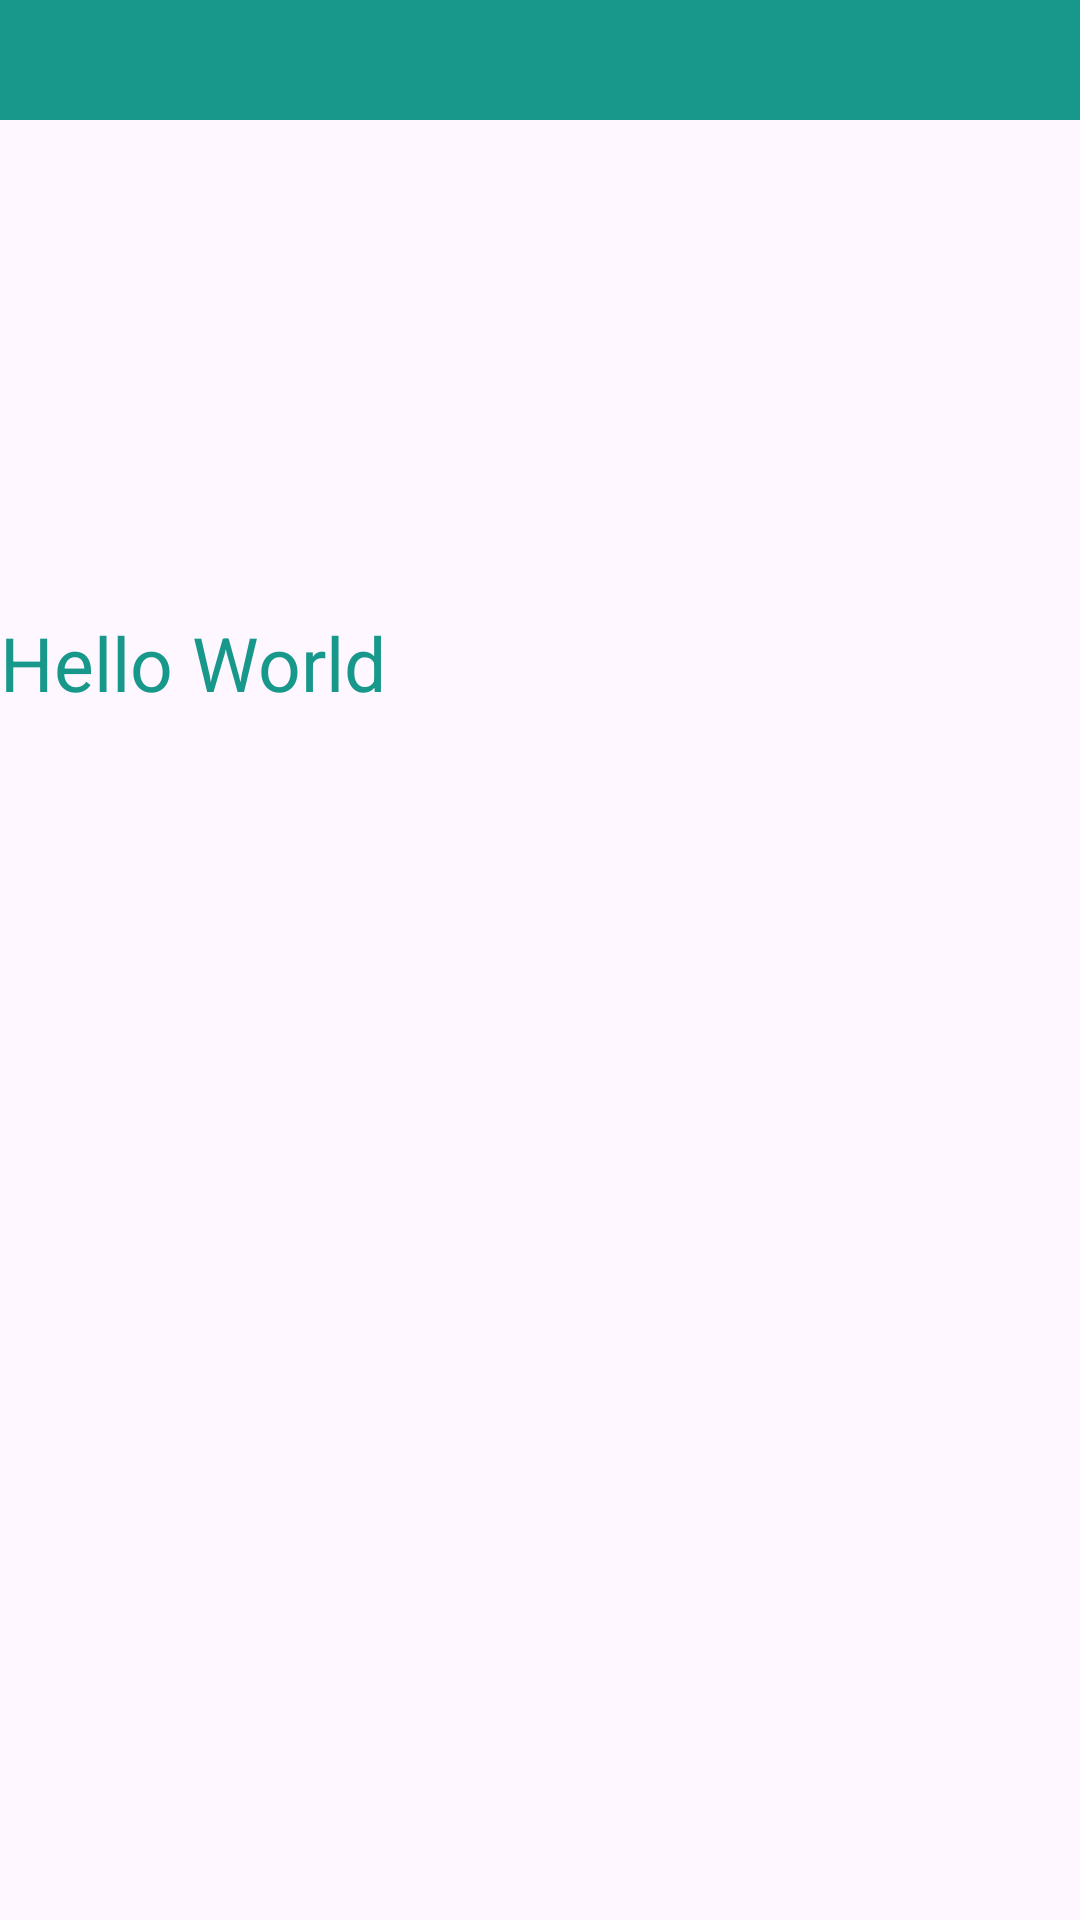

This screen was rendered from an Android layout file. Write that file and the resources it references.
<!-- AndroidManifest.xml: application theme Theme.WavePad -->
<!-- res/layout/cart_page.xml -->
<?xml version="1.0" encoding="utf-8"?>
<androidx.constraintlayout.widget.ConstraintLayout
    xmlns:android="http://schemas.android.com/apk/res/android"
    xmlns:app="http://schemas.android.com/apk/res-auto"
    xmlns:tools="http://schemas.android.com/tools"
    android:layout_width="match_parent"
    android:layout_height="match_parent"
    tools:context=".CartPage">

    <LinearLayout
        android:layout_width="match_parent"
        android:layout_height="40dp"
        android:background="@color/darkshadeofcyan"
        app:layout_constraintTop_toTopOf="parent"
        app:layout_constraintStart_toStartOf="parent">

        <ImageView
            android:id="@+id/returnback"
            android:layout_width="wrap_content"
            android:layout_height="wrap_content"
            android:layout_marginTop="10dp"
            android:layout_marginStart="10dp"
            app:srcCompat="@drawable/baseline_arrow_back_24" />

    </LinearLayout>


    <TextView
        android:layout_width="match_parent"
        android:layout_height="wrap_content"
        android:layout_marginTop="204dp"
        android:text="Hello World"
        android:textColor="@color/darkshadeofcyan"
        android:textSize="25sp"
        android:textStyle="normal"
        app:layout_constraintStart_toStartOf="parent"
        app:layout_constraintTop_toTopOf="parent" />

</androidx.constraintlayout.widget.ConstraintLayout>
<!-- resources referenced by this layout -->
<resources>
  <color name="darkshadeofcyan">#18988B</color>
  <style name="Theme.WavePad" parent="Base.Theme.WavePad" />
  <style name="Base.Theme.WavePad" parent="Theme.Material3.DayNight.NoActionBar">
          
          
      </style>
</resources>
